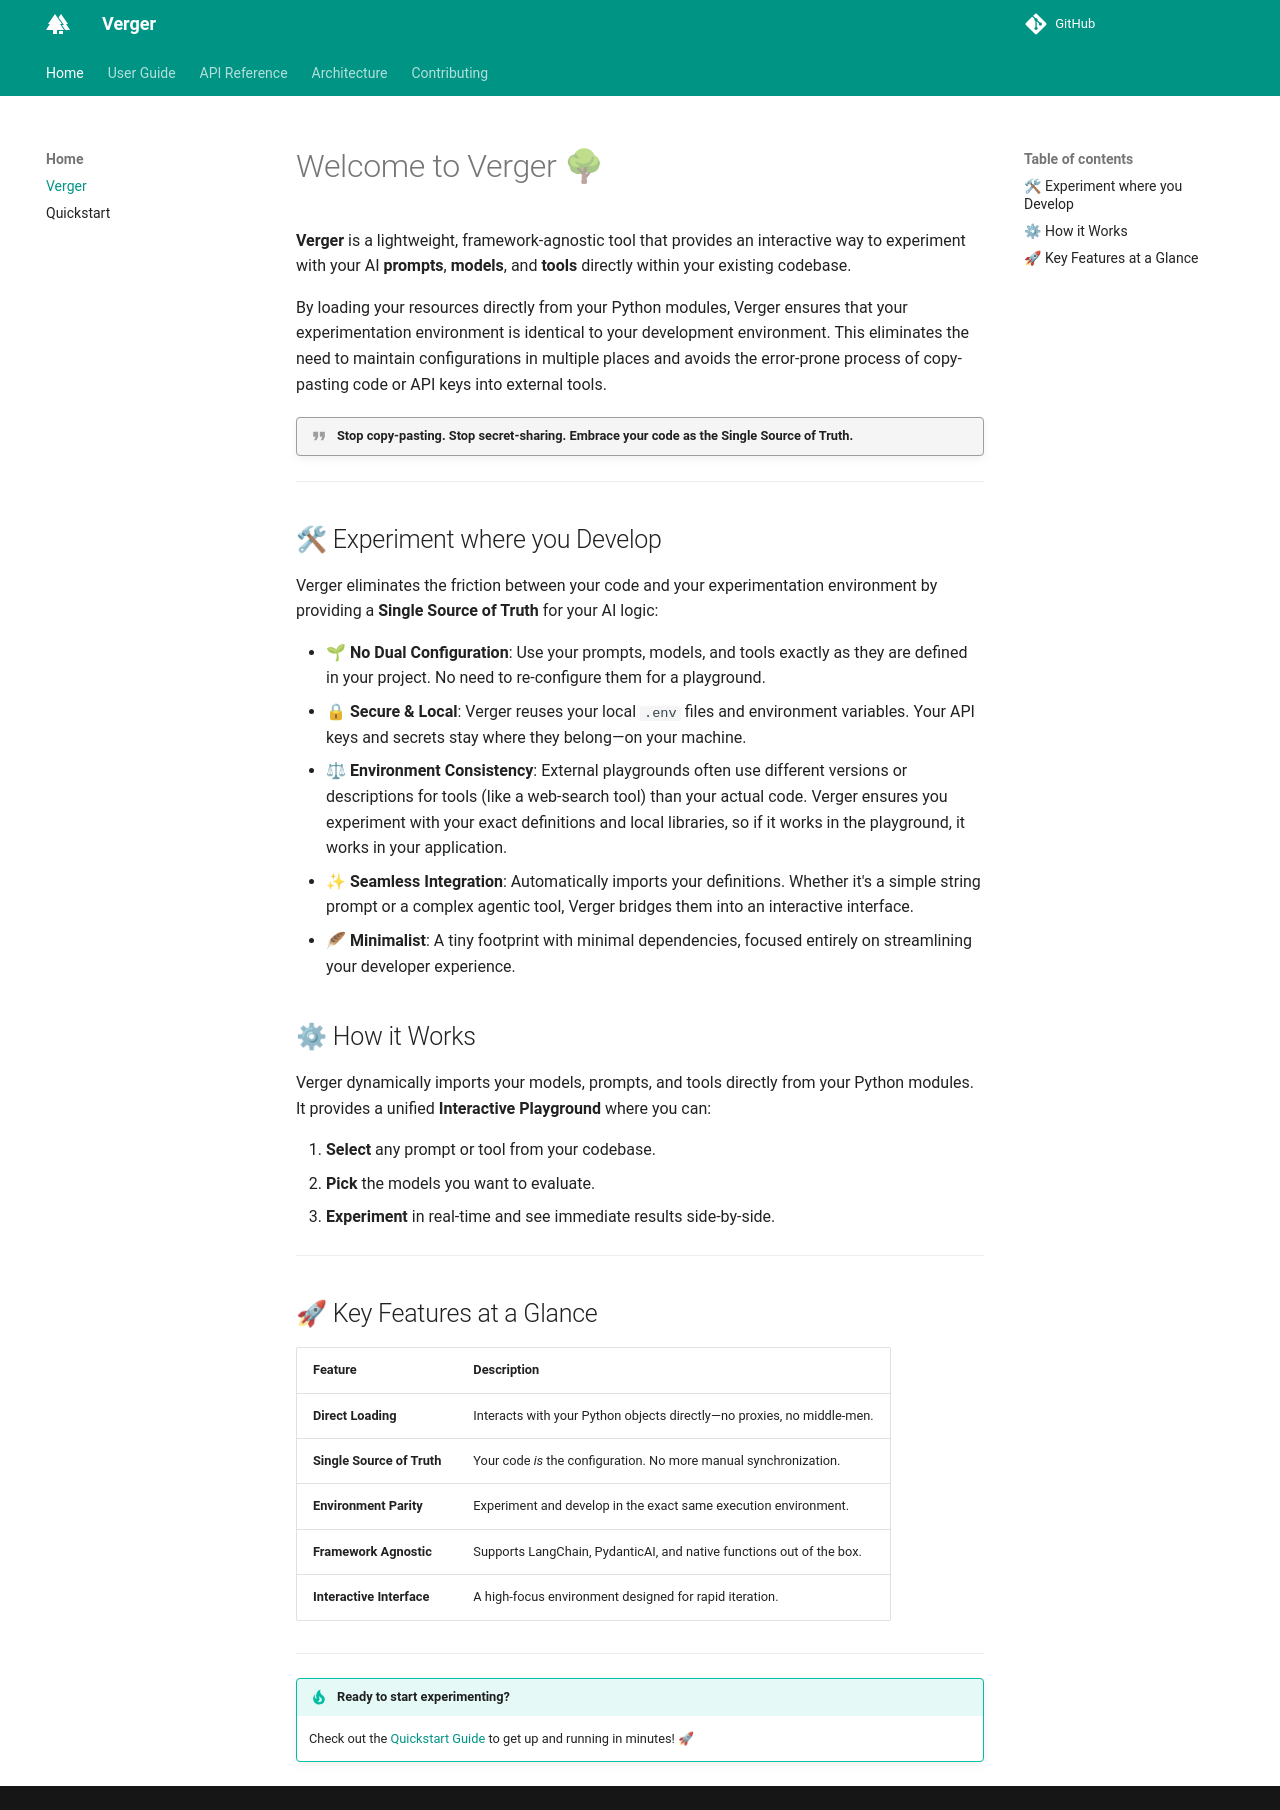

repository: zaghlaoui/verger · page: index.html · generator: mkdocs

# Welcome to Verger 🌳

**Verger** is a lightweight, framework-agnostic tool that provides an interactive way to experiment with your AI **prompts**, **models**, and **tools** directly within your existing codebase.

By loading your resources directly from your Python modules, Verger ensures that your experimentation environment is identical to your development environment. This eliminates the need to maintain configurations in multiple places and avoids the error-prone process of copy-pasting code or API keys into external tools.

!!! quote "Stop copy-pasting. Stop secret-sharing. Embrace your code as the Single Source of Truth."

---

## 🛠 Experiment where you Develop

Verger eliminates the friction between your code and your experimentation environment by providing a **Single Source of Truth** for your AI logic:

*   **🌱 No Dual Configuration**: Use your prompts, models, and tools exactly as they are defined in your project. No need to re-configure them for a playground.
*   **🔒 Secure & Local**: Verger reuses your local `.env` files and environment variables. Your API keys and secrets stay where they belong—on your machine.
*   **⚖ Environment Consistency**: External playgrounds often use different versions or descriptions for tools (like a web-search tool) than your actual code. Verger ensures you experiment with your exact definitions and local libraries, so if it works in the playground, it works in your application.
*   **✨ Seamless Integration**: Automatically imports your definitions. Whether it's a simple string prompt or a complex agentic tool, Verger bridges them into an interactive interface.
*   **🪶 Minimalist**: A tiny footprint with minimal dependencies, focused entirely on streamlining your developer experience.

## ⚙ How it Works

Verger dynamically imports your models, prompts, and tools directly from your Python modules. It provides a unified **Interactive Playground** where you can:

1.  **Select** any prompt or tool from your codebase.
2.  **Pick** the models you want to evaluate.
3.  **Experiment** in real-time and see immediate results side-by-side.

---

## 🚀 Key Features at a Glance

| Feature | Description |
| :--- | :--- |
| **Direct Loading** | Interacts with your Python objects directly—no proxies, no middle-men. |
| **Single Source of Truth** | Your code *is* the configuration. No more manual synchronization. |
| **Environment Parity** | Experiment and develop in the exact same execution environment. |
| **Framework Agnostic** | Supports LangChain, PydanticAI, and native functions out of the box. |
| **Interactive Interface** | A high-focus environment designed for rapid iteration. |

---

!!! tip "Ready to start experimenting?"
    Check out the [Quickstart Guide](quickstart.md) to get up and running in minutes! 🚀
